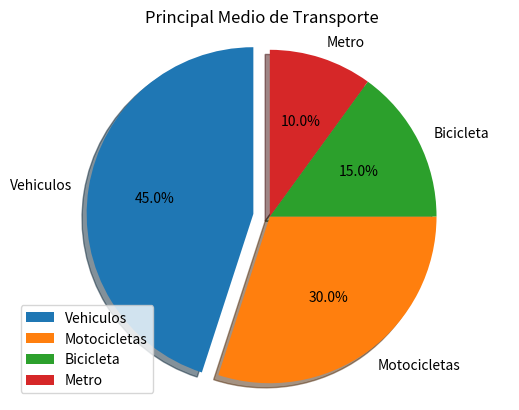

Python code for this plot:
import matplotlib.pyplot as plt

medios_transporte = 'Vehiculos', 'Motocicletas', 'Bicicleta', 'Metro' #Declaramos el tamaño de cada 'rebanada' y en sumatoria todos deben dar al 100% sizes = &#91;45, 30, 15, 10] #En este punto señalamos que posicion debe 'resaltarse' y el valor, si se coloca 0, se omite explode = (0.1, 0, 0, 0)    fig1, ax1 = plt.subplots() #Creamos el grafico, añadiendo los valores ax1.pie(sizes, explode=explode, labels=medios_transporte, autopct='%1.1f%%',         shadow=True, startangle=90) #señalamos la forma, en este caso 'equal' es para dar forma circular ax1.axis('equal') plt.title("Principal Medio de Transporte") plt.legend() plt.savefig('grafica_pastel.png') plt.show()
_transporte = 'Vehiculos', 'Motocicletas', 'Bicicleta', 'Metro'
#Declaramos el tamaño de cada 'rebanada' y en sumatoria todos deben dar al 100%
sizes = [45, 30, 15, 10]
#En este punto señalamos que posicion debe 'resaltarse' y el valor, si se coloca 0, se omite
explode = (0.1, 0, 0, 0)  
 
fig1, ax1 = plt.subplots()
#Creamos el grafico, añadiendo los valores
ax1.pie(sizes, explode=explode, labels=medios_transporte, autopct='%1.1f%%',
        shadow=True, startangle=90)
#señalamos la forma, en este caso 'equal' es para dar forma circular
ax1.axis('equal')
plt.title("Principal Medio de Transporte")
plt.legend()
plt.savefig('grafica_pastel.png')
plt.show()